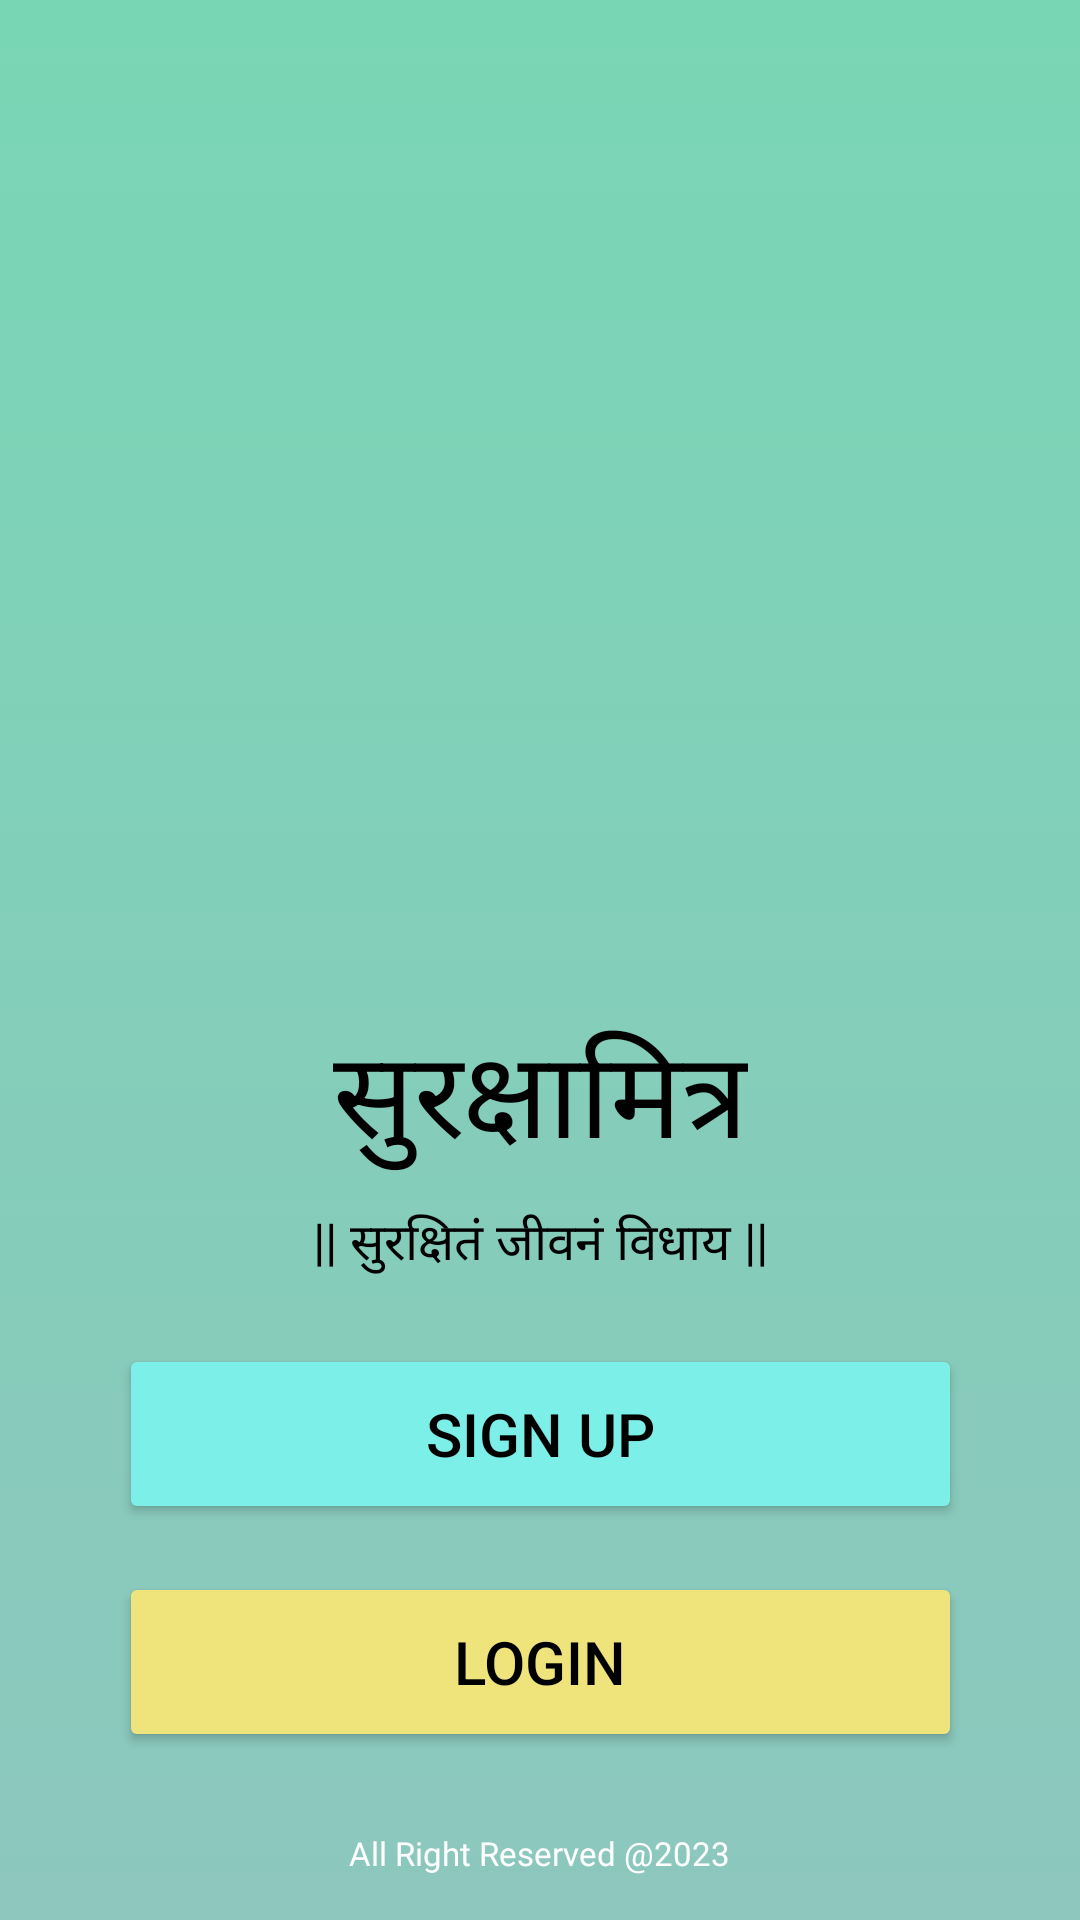

Produce the Android XML layout that renders to this screen, including the resource entries it uses.
<!-- AndroidManifest.xml: application theme Theme.SurakshaMitra -->
<!-- res/layout/activity_login_signup_screen.xml -->
<?xml version="1.0" encoding="utf-8"?>
<androidx.constraintlayout.widget.ConstraintLayout xmlns:android="http://schemas.android.com/apk/res/android"
    xmlns:app="http://schemas.android.com/apk/res-auto"
    xmlns:tools="http://schemas.android.com/tools"
    android:layout_width="match_parent"
    android:layout_height="match_parent"
    android:background="@drawable/gradient_background"
    tools:context=".LoginSignupScreen">


    <ImageView
        android:id="@+id/imageView"
        android:layout_width="246dp"
        android:layout_height="234dp"
        android:layout_marginTop="88dp"
        android:contentDescription="@string/surakshamitra_app_logo"
        android:src="@drawable/app_logo"
        app:layout_constraintEnd_toEndOf="parent"
        app:layout_constraintHorizontal_bias="0.496"
        app:layout_constraintStart_toStartOf="parent"
        app:layout_constraintTop_toTopOf="parent" />

    <TextView
        android:id="@+id/textView"
        android:layout_width="wrap_content"
        android:layout_height="60dp"
        android:layout_marginTop="15dp"
        android:fontFamily="@font/hindsemibold"
        android:text="@string/marathi_appname"
        android:textSize="40sp"
        android:textColor="@color/black"
        app:layout_constraintEnd_toEndOf="parent"
        app:layout_constraintStart_toStartOf="parent"
        app:layout_constraintTop_toBottomOf="@+id/imageView" />

    <TextView
        android:layout_width="wrap_content"
        android:layout_height="27dp"
        android:layout_marginTop="5dp"
        android:fontFamily="@font/hindsemibold"
        android:text="@string/apptagline"
        android:textSize="17sp"
        android:textColor="@color/black"
        app:layout_constraintEnd_toEndOf="parent"
        app:layout_constraintStart_toStartOf="parent"
        app:layout_constraintTop_toBottomOf="@+id/textView" />

    <Button
        android:id="@+id/createloginBtn"
        android:layout_width="281dp"
        android:layout_height="60dp"
        android:layout_marginBottom="16dp"
        android:text="@string/create_login"
        android:textColor="@color/black"

        app:backgroundTint="@color/skyblue"
        android:textSize="20sp"
        app:layout_constraintBottom_toTopOf="@+id/loginBtn"
        app:layout_constraintEnd_toEndOf="parent"
        app:layout_constraintStart_toStartOf="parent" />

    <Button
        android:id="@+id/loginBtn"
        android:layout_width="281dp"
        android:layout_height="60dp"
        android:layout_marginBottom="56dp"
        android:text="@string/login"
        android:textColor="@color/black"

        android:textSize="20sp"
        app:backgroundTint="@color/lightyellow"
        app:layout_constraintBottom_toBottomOf="parent"
        app:layout_constraintEnd_toEndOf="parent"
        app:layout_constraintStart_toStartOf="parent" />

    <TextView
        android:layout_width="wrap_content"
        android:layout_height="wrap_content"
        android:text="@string/rightsMainLabel"
        android:textColor="@color/white"
        app:layout_constraintEnd_toEndOf="parent"
        app:layout_constraintStart_toStartOf="parent"
        android:textSize="11sp"
        app:layout_constraintBottom_toBottomOf="parent"
        android:fontFamily="@font/hepta"
        android:layout_marginBottom="15dp"
        />


</androidx.constraintlayout.widget.ConstraintLayout>
<!-- resources referenced by this layout -->
<resources>
  <color name="black">#FF000000</color>
  <color name="lightyellow">#EFE47C</color>
  <color name="skyblue">#7CEFE8</color>
  <color name="white">#FFFFFFFF</color>
  <!-- drawable gradient_background (drawable) -->
  <shape xmlns:android="http://schemas.android.com/apk/res/android">
      <gradient
          android:angle="200"
          android:startColor="#79D6B5"
          android:centerColor="#8DC7BE"
          android:centerX="1.0"
          android:endColor="#7CEFE8"
          android:endX="1.0609"
          android:type="linear"/>
  </shape>
  <string name="apptagline">|| सुरक्षितं जीवनं विधाय ||</string>
  <string name="create_login">Sign Up</string>
  <string name="login">Login</string>
  <string name="marathi_appname">सुरक्षामित्र\n</string>
  <string name="rightsMainLabel">All Right Reserved @2023</string>
  <string name="surakshamitra_app_logo">SurakchaMitra app logo</string>
  <style name="Theme.SurakshaMitra" parent="Base.Theme.SurakshaMitra" />
  <style name="Base.Theme.SurakshaMitra" parent="Theme.AppCompat.DayNight.NoActionBar">
          
          
      </style>
</resources>
